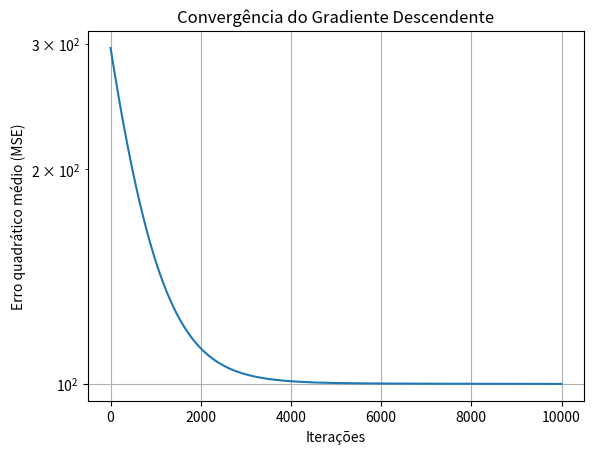

Write the Python code that produced this figure.
import numpy as np
import matplotlib.pyplot as plt


# Função para gerar dados sintéticos
def generate_data(N=1000, func=lambda X: 2*X[:, 0], noise_std=10.0, D=1):
    X = np.random.rand(N, D) * 10  # entradas aleatórias entre 0 e 10
    y_true = func(X).reshape(-1, 1)
    noise = noise_std * np.random.randn(N, 1)
    y_noisy = y_true + noise
    return X, y_noisy, y_true


# Equação normal (solução fechada)
def normal_equation(X, y):
    X_b = np.c_[np.ones((X.shape[0], 1)), X]
    theta_opt = np.linalg.pinv(X_b.T @ X_b) @ X_b.T @ y
    return theta_opt


# Gradiente descendente para múltiplos atributos
def gradient_descent(X, y, alpha=1e-5, max_iter=10000, tol=1e-5):
    N, D = X.shape
    X_b = np.c_[np.ones((N, 1)), X]  # adiciona bias
    theta = np.zeros((D + 1, 1))
    J_hist = []

    for i in range(max_iter):
        y_hat = X_b @ theta
        gradient = -(2/N) * X_b.T @ (y - y_hat)
        theta -= alpha * gradient
        J = (1/N) * np.sum((y - y_hat) ** 2)
        J_hist.append(J)

        if i > 0 and abs(J_hist[-1] - J_hist[-2]) < tol:
            break

    return theta, J_hist


# Exemplo de uso
# Altere a função aqui conforme necessário
func = lambda X: 2*X[:, 0] + 3  # Pode ser substituída por outra função

X, y_noisy, y_true = generate_data(D=1, func=func)
theta_opt = normal_equation(X, y_noisy)
theta_gd, J_hist = gradient_descent(X, y_noisy)

print("Solução exata (equação normal):", theta_opt.ravel())
print("Solução via gradiente descendente:", theta_gd.ravel())


# Visualização da função de custo ao longo das iterações
plt.plot(J_hist)
plt.yscale('log')
plt.xlabel('Iterações')
plt.ylabel('Erro quadrático médio (MSE)')
plt.title('Convergência do Gradiente Descendente')
plt.grid()
plt.show()
